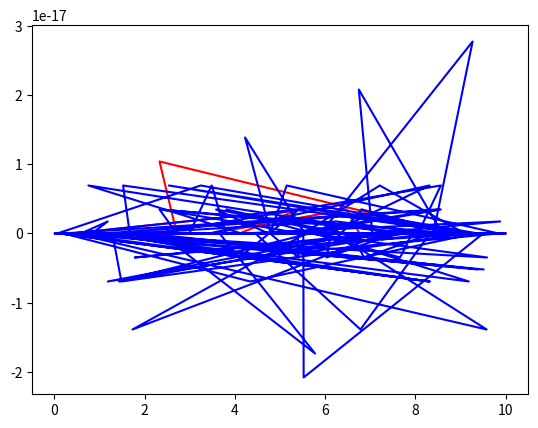

This chart was generated by the following Python code:
# -*- coding: utf-8 -*-
"""
Created on Mon Mar 2 11:32:19 2015

[redacted]

Modified on Apr 14 2016
[redacted]

DESCRIPTION
===========
This package contains the main functions to run the canopy radiative transfer model 
4SAIL.

PACKAGE CONTENTS
================
* :func:`FourSAIL` Runs 4SAIL canopy radiative transfer model.
* :func:`FourSAIL_wl` Runs 4SAIL canopy radiative transfer model for a specific wavelenght, aimed for computing speed.

Ancillary functions
-------------------
* :func:`CalcLIDF_Verhoef` Calculate the Leaf Inclination Distribution Function based on the [Verhoef1998] bimodal LIDF distribution.
* :func:`CalcLIDF_Campbell` Calculate the Leaf Inclination Distribution Function based on the [Campbell1990] ellipsoidal LIDF distribution.
* :func:`volscatt` Colume scattering functions and interception coefficients.
* :func:`Jfunc1` J1 function with avoidance of singularity problem.
* :func:`Jfunc1_wl` J1 function with avoidance of singularity problem for :func:`FourSAIL_wl`.
* :func:`Jfunc2` J2 function with avoidance of singularity problem.
* :func:`Jfunc2_wl` J2 function with avoidance of singularity problem for :func:`FourSAIL_wl`.
* :func;`Get_SunAngles` Calculate the Sun Zenith and Azimuth Angles.

EXAMPLE
=======
.. code-block:: python

    # Running the coupled Prospect and 4SAIL
    import Prospect5, FourSAIL
    # Simulate leaf full optical spectrum (400-2500nm) 
    wl, rho_leaf, tau_leaf = Prospect5.Prospect5(Nleaf, Cab, Car, Cbrown, Cw, Cm)
    # Estimate the Leaf Inclination Distribution Function of a canopy
    lidf = CalcLIDF_Campbell(alpha)
    # Simulate leaf reflectance and transmittance factors of a canopy 
    tss,too,tsstoo,rdd,tdd,rsd,tsd,rdo,tdo,rso,rsos,rsod,rddt,rsdt,rdot,rsodt,rsost,rsot,gammasdf,gammasdb,gammasowl = FourSAIL.FourSAIL(lai,hotspot,lidf,SZA,VZA,PSI,rho_leaf,tau_leaf,rho_soil)
    # Simulate the canopy reflectance factor for a given difuse/total radiation condition (skyl)
    rho_canopy = rdot*skyl+rsot*(1-skyl)
    
"""
params4SAIL=('LAI','hotspot','leaf_angle')
paramsPro4SAIL=('N_leaf','Cab','Car','Cbrown','Cw','Cm','LAI','hotspot','leaf_angle') 
import numpy as np

def CalcLIDF_Verhoef(a,b,n_elements=18):
    '''Calculate the Leaf Inclination Distribution Function based on the 
    Verhoef's bimodal LIDF distribution.

    Parameters
    ----------
    a : float
        controls the average leaf slope.
    b : float
        controls the distribution's bimodality.
        
            * LIDF type     [a,b].
            * Planophile    [1,0].
            * Erectophile   [-1,0].
            * Plagiophile   [0,-1].
            * Extremophile  [0,1].
            * Spherical     [-0.35,-0.15].
            * Uniform       [0,0].
            * requirement: |LIDFa| + |LIDFb| < 1.	
    n_elements : int
        Total number of equally spaced inclination angles.
    
    Returns
    -------
    lidf : list
        Leaf Inclination Distribution Function at equally spaced angles.
    
    References
    ----------
    .. [Verhoef1998] Verhoef, Wout. Theory of radiative transfer models applied 
        in optical remote sensing of vegetation canopies. 
        Nationaal Lucht en Ruimtevaartlaboratorium, 1998.
        http://library.wur.nl/WebQuery/clc/945481.
        '''

    import math as m
    freq=1.0
    step=90.0/n_elements
    lidf=[]
    angles=[i*step for i in reversed(range(n_elements))]
    for angle in angles:
        tl1=m.radians(angle)
        if a>1.0:
            f = 1.0-m.cos(tl1)
        else:
            eps=1e-8
            delx=1.0
            x=2.0*tl1
            p=float(x)
            while delx >= eps:
                y = a*m.sin(x)+.5*b*m.sin(2.*x)
                dx=.5*(y-x+p)
                x=x+dx
                delx=abs(dx)
            f = (2.*y+p)/m.pi
        freq=freq-f
        lidf.append(freq)
        freq=float(f)
    lidf=list(reversed(lidf))
    return  lidf
    
def CalcLIDF_Campbell(alpha,n_elements=18):
    '''Calculate the Leaf Inclination Distribution Function based on the 
    mean angle of [Campbell1990] ellipsoidal LIDF distribution.

    Parameters
    ----------
    alpha : float
        Mean leaf angle (degrees) use 57 for a spherical LIDF.
    n_elements : int
        Total number of equally spaced inclination angles .
    
    Returns
    -------
    lidf : list
        Leaf Inclination Distribution Function for 18 equally spaced angles.
        
    References
    ----------
    .. [Campbell1986] G.S. Campbell, Extinction coefficients for radiation in 
        plant canopies calculated using an ellipsoidal inclination angle distribution, 
        Agricultural and Forest Meteorology, Volume 36, Issue 4, 1986, Pages 317-321, 
        ISSN 0168-1923, http://dx.doi.org/10.1016/0168-1923(86)90010-9.
    .. [Campbell1990] G.S Campbell, Derivation of an angle density function for 
        canopies with ellipsoidal leaf angle distributions, 
        Agricultural and Forest Meteorology, Volume 49, Issue 3, 1990, Pages 173-176, 
        ISSN 0168-1923, http://dx.doi.org/10.1016/0168-1923(90)90030-A.
    '''
    
    from math import cos, asin,tan, log, exp, sqrt, radians
    
    alpha=float(alpha)
    excent=exp(-1.6184e-5*alpha**3.+2.1145e-3*alpha**2.-1.2390e-1*alpha+3.2491)
    sum0 = 0.
    freq=[]
    step=90.0/n_elements
    for  i in range (n_elements):
        tl1=radians(i*step)
        tl2=radians((i+1.)*step)
        x1  = excent/(sqrt(1.+excent**2.*tan(tl1)**2.))
        x2  = excent/(sqrt(1.+excent**2.*tan(tl2)**2.))
        if excent == 1. :
            freq.append(abs(cos(tl1)-cos(tl2)))
        else :
            alph  = excent/sqrt(abs(1.-excent**2.))
            alph2 = alph**2.
            x12 = x1**2.
            x22 = x2**2.
            if excent > 1. :
                alpx1 = sqrt(alph2+x12)
                alpx2 = sqrt(alph2+x22)
                dum   = x1*alpx1+alph2*log(x1+alpx1)
                freq.append(abs(dum-(x2*alpx2+alph2*log(x2+alpx2))))
            else :
                almx1 = sqrt(alph2-x12)
                almx2 = sqrt(alph2-x22)
                dum   = x1*almx1+alph2*asin(x1/alph)
                freq.append(abs(dum-(x2*almx2+alph2*asin(x2/alph))))
    sum0 = sum(freq)
    lidf=[]
    for i in range(n_elements):
        lidf.append(float(freq[i])/sum0)
    
    return lidf

def CalcLIDF_Campbell_vec(alpha,n_elements=18):
    '''Calculate the Leaf Inclination Distribution Function based on the 
    mean angle of [Campbell1990] ellipsoidal LIDF distribution.

    Parameters
    ----------
    alpha : float
        Mean leaf angle (degrees) use 57 for a spherical LIDF.
    n_elements : int
        Total number of equally spaced inclination angles .
    
    Returns
    -------
    lidf : list
        Leaf Inclination Distribution Function for 18 equally spaced angles.
        
    References
    ----------
    .. [Campbell1986] G.S. Campbell, Extinction coefficients for radiation in 
        plant canopies calculated using an ellipsoidal inclination angle distribution, 
        Agricultural and Forest Meteorology, Volume 36, Issue 4, 1986, Pages 317-321, 
        ISSN 0168-1923, http://dx.doi.org/10.1016/0168-1923(86)90010-9.
    .. [Campbell1990] G.S Campbell, Derivation of an angle density function for 
        canopies with ellipsoidal leaf angle distributions, 
        Agricultural and Forest Meteorology, Volume 49, Issue 3, 1990, Pages 173-176, 
        ISSN 0168-1923, http://dx.doi.org/10.1016/0168-1923(90)90030-A.
    '''
    
    alpha=np.asarray(alpha).reshape(-1)
    excent=np.exp(-1.6184e-5*alpha**3.+2.1145e-3*alpha**2.-1.2390e-1*alpha+3.2491)
    freq=np.zeros((n_elements,alpha.shape[0]))
    step=90.0/n_elements
    for  i in range (n_elements):
        tl1=np.radians(i*step)
        tl2=np.radians((i+1.)*step)
        index=excent == 1.
        freq[i,index]=np.abs(np.cos(tl1)-np.cos(tl2))
        x1  = excent/(np.sqrt(1.+excent**2.*np.tan(tl1)**2.))
        x2  = excent/(np.sqrt(1.+excent**2.*np.tan(tl2)**2.))
        alph  = excent/np.sqrt(np.abs(1.-excent**2.))
        alph2 = alph**2.
        x12 = x1**2.
        x22 = x2**2.
        alpx1 = np.sqrt(alph2+x12)
        alpx2 = np.sqrt(alph2+x22)
        index=excent > 1.
        dum   = x1[index]*alpx1[index]+alph2[index]*np.log(x1[index]+alpx1[index])
        freq[i,index]=np.abs(dum-(x2[index]*alpx2[index]+alph2[index]*np.log(x2[index]+alpx2[index])))
        index=excent < 1.
        almx1 = np.sqrt(alph2[index]-x12[index])
        almx2 = np.sqrt(alph2[index]-x22[index])
        dum   = x1[index]*almx1+alph2[index]*np.arcsin(x1[index]/alph[index])
        freq[i,index]=np.abs(dum-(x2[index]*almx2+alph2[index]*np.arcsin(x2[index]/alph[index])))
    sum0 = np.sum(freq,axis=0)
    lidf=freq/sum0
    
    return lidf

def FourSAIL(lai,hotspot,lidf,tts,tto,psi,rho,tau,rsoil):
    ''' Runs 4SAIL canopy radiative transfer model.
    
    Parameters
    ----------
    lai : float
        Leaf Area Index.
    hotspot : float
        Hotspot parameter.
    lidf : list
        Leaf Inclination Distribution at regular angle steps.
    tts : float
        Sun Zenith Angle (degrees).
    tto : float
        View(sensor) Zenith Angle (degrees).
    psi : float
        Relative Sensor-Sun Azimuth Angle (degrees).
    rho : array_like
        leaf lambertian reflectance.
    tau : array_like
        leaf transmittance.
    rsoil : array_like
        soil lambertian reflectance.
    
    Returns
    -------
    tss : array_like
        beam transmittance in the sun-target path.
    too : array_like
        beam transmittance in the target-view path.
    tsstoo : array_like
        beam tranmittance in the sur-target-view path.
    rdd : array_like
        canopy bihemisperical reflectance factor.
    tdd : array_like
        canopy bihemishperical transmittance factor.
    rsd : array_like 
        canopy directional-hemispherical reflectance factor.
    tsd : array_like
        canopy directional-hemispherical transmittance factor.
    rdo : array_like
        canopy hemispherical-directional reflectance factor.
    tdo : array_like
        canopy hemispherical-directional transmittance factor.
    rso : array_like
        canopy bidirectional reflectance factor.
    rsos : array_like
        single scattering contribution to rso.
    rsod : array_like
        multiple scattering contribution to rso.
    rddt : array_like
        surface bihemispherical reflectance factor.
    rsdt : array_like
        surface directional-hemispherical reflectance factor.
    rdot : array_like
        surface hemispherical-directional reflectance factor.
    rsodt : array_like
        reflectance factor.
    rsost : array_like
        reflectance factor.
    rsot : array_like
        surface bidirectional reflectance factor.
    gammasdf : array_like
        'Thermal gamma factor'.
    gammasdb : array_like
        'Thermal gamma factor'.
    gammaso : array_like
        'Thermal gamma factor'.
    
    References
    ----------
    .. [Verhoef2007] Verhoef, W.; Jia, Li; Qing Xiao; Su, Z., (2007) Unified Optical-Thermal
        Four-Stream Radiative Transfer Theory for Homogeneous Vegetation Canopies,
        IEEE Transactions on Geoscience and Remote Sensing, vol.45, no.6, pp.1808-1822,
        http://dx.doi.org/10.1109/TGRS.2007.895844 based on  in Verhoef et al. (2007).
    '''

    from numpy import cos, tan, radians, pi, sqrt, log, exp, isnan, size,array
    cts   = cos(radians(tts))
    cto   = cos(radians(tto))
    ctscto  = cts*cto
    #sts   = sin(radians(tts))
    #sto   = sin(radians(tto))
    tants = tan(radians(tts))
    tanto = tan(radians(tto))
    cospsi  = cos(radians(psi))
    dso = sqrt(tants**2.+tanto**2.-2.*tants*tanto*cospsi)
    #Calculate geometric factors associated with extinction and scattering 
    #Initialise sums
    ks=0.
    ko=0.
    bf=0.
    sob=0.
    sof=0.
    # Weighted sums over LIDF
    n_angles=len(lidf)
    angle_step=float(90.0/n_angles)
    litab=[float(angle)*angle_step+(angle_step/2.0) for angle in range(n_angles)]
    for i,ili in enumerate(litab):
        ttl=float(ili)
        cttl=cos(radians(ttl))
        # SAIL volume scattering phase function gives interception and portions to be multiplied by rho and tau
        [chi_s,chi_o,frho,ftau]=volscatt(tts,tto,psi,ttl)
        # Extinction coefficients
        ksli=chi_s/cts
        koli=chi_o/cto
        # Area scattering coefficient fractions
        sobli=frho*pi/ctscto
        sofli=ftau*pi/ctscto
        bfli=cttl**2.
        ks+=ksli*float(lidf[i])
        ko+=koli*float(lidf[i])
        bf+=bfli*float(lidf[i])
        sob+=sobli*float(lidf[i])
        sof+=sofli*float(lidf[i])

    # Geometric factors to be used later with rho and tau
    sdb=0.5*(ks+bf)
    sdf=0.5*(ks-bf)
    dob=0.5*(ko+bf)
    dof=0.5*(ko-bf)
    ddb=0.5*(1.+bf)
    ddf=0.5*(1.-bf)
    # Here rho and tau come in
    sigb=ddb*rho+ddf*tau
    sigf=ddf*rho+ddb*tau
    if size(sigf)>1:
        sigf[sigf == 0.0]=1e-36
        sigb[sigb == 0.0]=1e-36
    else:
        sigf=max(1e-36,sigf)
        sigb=max(1e-36,sigb)
    att=1.-sigf
    m=sqrt(att**2.-sigb**2.)
    sb=sdb*rho+sdf*tau
    sf=sdf*rho+sdb*tau
    vb=dob*rho+dof*tau
    vf=dof*rho+dob*tau
    w =sob*rho+sof*tau
    # Here the LAI comes in
    if lai<=0:
        tss = 1
        too= 1
        tsstoo= 1
        rdd= 0
        tdd=1
        rsd=0
        tsd=0
        rdo=0
        tdo=0
        rso=0
        rsos=0
        rsod=0
        rddt= rsoil
        rsdt= rsoil
        rdot= rsoil
        rsodt= 0
        rsost= rsoil
        rsot= rsoil
        gammasdf=0
        gammaso=0
        gammasdb=0
        
        return [tss,too,tsstoo,rdd,tdd,rsd,tsd,rdo,tdo,
            rso,rsos,rsod,rddt,rsdt,rdot,rsodt,rsost,rsot,gammasdf,gammasdb,gammaso]
            
    e1=exp(-m*lai)
    e2=e1**2.
    rinf=(att-m)/sigb
    rinf2=rinf**2.
    re=rinf*e1
    denom=1.-rinf2*e2
    J1ks=Jfunc1(ks,m,lai)
    J2ks=Jfunc2(ks,m,lai)
    J1ko=Jfunc1(ko,m,lai)
    J2ko=Jfunc2(ko,m,lai)
    Pss=(sf+sb*rinf)*J1ks
    Qss=(sf*rinf+sb)*J2ks
    Pv=(vf+vb*rinf)*J1ko
    Qv=(vf*rinf+vb)*J2ko
    tdd=(1.-rinf2)*e1/denom
    rdd=rinf*(1.-e2)/denom
    tsd=(Pss-re*Qss)/denom
    rsd=(Qss-re*Pss)/denom
    tdo=(Pv-re*Qv)/denom
    rdo=(Qv-re*Pv)/denom
    # Thermal "sd" quantities
    gammasdf=(1.+rinf)*(J1ks-re*J2ks)/denom
    gammasdb=(1.+rinf)*(-re*J1ks+J2ks)/denom
    tss=exp(-ks*lai)
    too=exp(-ko*lai)
    z=Jfunc2(ks,ko,lai)
    g1=(z-J1ks*too)/(ko+m)
    g2=(z-J1ko*tss)/(ks+m)
    Tv1=(vf*rinf+vb)*g1
    Tv2=(vf+vb*rinf)*g2
    T1=Tv1*(sf+sb*rinf)
    T2=Tv2*(sf*rinf+sb)
    T3=(rdo*Qss+tdo*Pss)*rinf
    # Multiple scattering contribution to bidirectional canopy reflectance
    rsod=(T1+T2-T3)/(1.-rinf2)
    # Thermal "sod" quantity
    T4=Tv1*(1.+rinf)
    T5=Tv2*(1.+rinf)
    T6=(rdo*J2ks+tdo*J1ks)*(1.+rinf)*rinf
    gammasod=(T4+T5-T6)/(1.-rinf2)
    #Treatment of the hotspot-effect
    alf=1e36
    # Apply correction 2/(K+k) suggested by F.-M. Breon
    if hotspot > 0. : alf=(dso/hotspot)*2./(ks+ko)
    if alf == 0. : 
        # The pure hotspot
        tsstoo=tss
        sumint=(1.-tss)/(ks*lai)
    else :
        # Outside the hotspot
        fhot=lai*sqrt(ko*ks)
        # Integrate by exponential Simpson method in 20 steps the steps are arranged according to equal partitioning of the slope of the joint probability function
        x1=0.
        y1=0.
        f1=1.
        fint=(1.-exp(-alf))*.05
        sumint=0.
        for istep in range(1,21):
            if istep < 20 :
                x2=-log(1.-istep*fint)/alf
            else :
                x2=1.
            y2=-(ko+ks)*lai*x2+fhot*(1.-exp(-alf*x2))/alf
            f2=exp(y2)
            sumint=sumint+(f2-f1)*(x2-x1)/(y2-y1)
            x1=array(x2)
            y1=array(y2)
            f1=array(f2)
        tsstoo=array(f1)
    if isnan(sumint) : sumint=0.
    # Bidirectional reflectance
    # Single scattering contribution
    rsos=w*lai*sumint
    gammasos=ko*lai*sumint
    # Total canopy contribution
    rso=rsos+rsod
    gammaso=gammasos+gammasod
    #Interaction with the soil
    dn=1.-rsoil*rdd
    if size(dn)>1:
        dn[dn < 1e-36]=1e-36
    else:
        dn=max(1e-36,dn)
    rddt=rdd+tdd*rsoil*tdd/dn
    rsdt=rsd+(tsd+tss)*rsoil*tdd/dn
    rdot=rdo+tdd*rsoil*(tdo+too)/dn
    rsodt=((tss+tsd)*tdo+(tsd+tss*rsoil*rdd)*too)*rsoil/dn
    rsost=rso+tsstoo*rsoil
    rsot=rsost+rsodt
    
    return [tss,too,tsstoo,rdd,tdd,rsd,tsd,rdo,tdo,
          rso,rsos,rsod,rddt,rsdt,rdot,rsodt,rsost,rsot,gammasdf,gammasdb,gammaso]


def FourSAIL_vec(lai,hotspot,lidf,tts,tto,psi,rho,tau,rsoil):
    ''' Runs 4SAIL canopy radiative transfer model.
    
    Parameters
    ----------
    lai : float
        Leaf Area Index.
    hotspot : float
        Hotspot parameter.
    lidf : list
        Leaf Inclination Distribution at regular angle steps.
    tts : float
        Sun Zenith Angle (degrees).
    tto : float
        View(sensor) Zenith Angle (degrees).
    psi : float
        Relative Sensor-Sun Azimuth Angle (degrees).
    rho : array_like
        leaf lambertian reflectance.
    tau : array_like
        leaf transmittance.
    rsoil : array_like
        soil lambertian reflectance.
    
    Returns
    -------
    tss : array_like
        beam transmittance in the sun-target path.
    too : array_like
        beam transmittance in the target-view path.
    tsstoo : array_like
        beam tranmittance in the sur-target-view path.
    rdd : array_like
        canopy bihemisperical reflectance factor.
    tdd : array_like
        canopy bihemishperical transmittance factor.
    rsd : array_like 
        canopy directional-hemispherical reflectance factor.
    tsd : array_like
        canopy directional-hemispherical transmittance factor.
    rdo : array_like
        canopy hemispherical-directional reflectance factor.
    tdo : array_like
        canopy hemispherical-directional transmittance factor.
    rso : array_like
        canopy bidirectional reflectance factor.
    rsos : array_like
        single scattering contribution to rso.
    rsod : array_like
        multiple scattering contribution to rso.
    rddt : array_like
        surface bihemispherical reflectance factor.
    rsdt : array_like
        surface directional-hemispherical reflectance factor.
    rdot : array_like
        surface hemispherical-directional reflectance factor.
    rsodt : array_like
        reflectance factor.
    rsost : array_like
        reflectance factor.
    rsot : array_like
        surface bidirectional reflectance factor.
    gammasdf : array_like
        'Thermal gamma factor'.
    gammasdb : array_like
        'Thermal gamma factor'.
    gammaso : array_like
        'Thermal gamma factor'.
    
    References
    ----------
    .. [Verhoef2007] Verhoef, W.; Jia, Li; Qing Xiao; Su, Z., (2007) Unified Optical-Thermal
        Four-Stream Radiative Transfer Theory for Homogeneous Vegetation Canopies,
        IEEE Transactions on Geoscience and Remote Sensing, vol.45, no.6, pp.1808-1822,
        http://dx.doi.org/10.1109/TGRS.2007.895844 based on  in Verhoef et al. (2007).
    '''

    from numpy import cos, tan, radians, pi, sqrt, log, exp, isnan, size,array
    cts   = cos(radians(tts))
    cto   = cos(radians(tto))
    ctscto  = cts*cto
    #sts   = sin(radians(tts))
    #sto   = sin(radians(tto))
    tants = tan(radians(tts))
    tanto = tan(radians(tto))
    cospsi  = cos(radians(psi))
    dso = sqrt(tants**2.+tanto**2.-2.*tants*tanto*cospsi)
    #Calculate geometric factors associated with extinction and scattering 
    #Initialise sums
    ks=np.zeros(lai.shape)
    ko=np.zeros(lai.shape)
    bf=np.zeros(lai.shape)
    sob=np.zeros(lai.shape)
    sof=np.zeros(lai.shape)
    # Weighted sums over LIDF
    n_angles=len(lidf)
    angle_step=float(90.0/n_angles)
    litab=[float(angle)*angle_step+(angle_step/2.0) for angle in range(n_angles)]
    for i,ili in enumerate(litab):
        ttl=float(ili)
        cttl=cos(radians(ttl))
        # SAIL volume scattering phase function gives interception and portions to be multiplied by rho and tau
        [chi_s,chi_o,frho,ftau]=volscatt_vec(tts,tto,psi,ttl)
        # Extinction coefficients
        ksli=chi_s/cts
        koli=chi_o/cto
        # Area scattering coefficient fractions
        sobli=frho*pi/ctscto
        sofli=ftau*pi/ctscto
        bfli=cttl**2.
        ks+=ksli*lidf[i]
        ko+=koli*lidf[i]    
        bf+=bfli*lidf[i]
        sob+=sobli*lidf[i]
        sof+=sofli*lidf[i]

    # Geometric factors to be used later with rho and tau
    sdb=0.5*(ks+bf)
    sdf=0.5*(ks-bf)
    dob=0.5*(ko+bf)
    dof=0.5*(ko-bf)
    ddb=0.5*(1.+bf)
    ddf=0.5*(1.-bf)
    # Here rho and tau come in
    sigb=ddb*rho+ddf*tau
    sigf=ddf*rho+ddb*tau
    if size(sigf)>1:
        sigf[sigf == 0.0]=1e-36
        sigb[sigb == 0.0]=1e-36
    else:
        sigf=max(1e-36,sigf)
        sigb=max(1e-36,sigb)
    att=1.-sigf
    m=sqrt(att**2.-sigb**2.)
    sb=sdb*rho+sdf*tau
    sf=sdf*rho+sdb*tau
    vb=dob*rho+dof*tau
    vf=dof*rho+dob*tau
    w =sob*rho+sof*tau
    # Here the LAI comes in
    tss = np.ones(lai.shape)
    too= np.ones(lai.shape)
    tsstoo= np.ones(lai.shape)
    rdd= np.zeros(lai.shape)
    tdd=np.ones(lai.shape)
    rsd=np.zeros(lai.shape)
    tsd=np.zeros(lai.shape)
    rdo=np.zeros(lai.shape)
    tdo=np.zeros(lai.shape)
    rso=np.zeros(lai.shape)
    rsos=np.zeros(lai.shape)
    rsod=np.zeros(lai.shape)
    rddt= np.ones(lai.shape)*rsoil
    rsdt= np.ones(lai.shape)*rsoil
    rdot= np.ones(lai.shape)*rsoil
    rsodt= np.zeros(lai.shape)
    rsost= np.ones(lai.shape)*rsoil
    rsot= np.ones(lai.shape)*rsoil
    gammasdf=np.zeros(lai.shape)
    gammaso=np.zeros(lai.shape)
    gammasdb=np.zeros(lai.shape)
          
    e1=exp(-lai*m)
    e2=e1**2.
    rinf=(att-m)/sigb
    rinf2=rinf**2.
    re=rinf*e1
    denom=1.-rinf2*e2
    J1ks=Jfunc1_vec(ks,m,lai)
    J2ks=Jfunc2(ks,m,lai)
    J1ko=Jfunc1_vec(ko,m,lai)
    J2ko=Jfunc2(ko,m,lai)
    Pss=(sf+sb*rinf)*J1ks
    Qss=(sf*rinf+sb)*J2ks
    Pv=(vf+vb*rinf)*J1ko
    Qv=(vf*rinf+vb)*J2ko
    tdd[lai>0]=(1.-rinf2[lai>0])*e1[lai>0]/denom[lai>0]
    rdd[lai>0]=rinf[lai>0]*(1.-e2[lai>0])/denom[lai>0]
    tsd[lai>0]=(Pss[lai>0]-re[lai>0]*Qss[lai>0])/denom[lai>0]
    rsd[lai>0]=(Qss[lai>0]-re[lai>0]*Pss[lai>0])/denom[lai>0]
    tdo[lai>0]=(Pv[lai>0]-re[lai>0]*Qv[lai>0])/denom[lai>0]
    rdo[lai>0]=(Qv[lai>0]-re[lai>0]*Pv[lai>0])/denom[lai>0]
    # Thermal "sd" quantities
    gammasdf[lai>0]=(1.+rinf[lai>0])*(J1ks[lai>0]-re[lai>0]*J2ks[lai>0])/denom[lai>0]
    gammasdb[lai>0]=(1.+rinf[lai>0])*(-re[lai>0]*J1ks[lai>0]+J2ks[lai>0])/denom[lai>0]
    tss[lai>0]=exp(-ks[lai>0]*lai[lai>0])
    too[lai>0]=exp(-ko[lai>0]*lai[lai>0])
    z=Jfunc2(ks,ko,lai)
    g1=(z-J1ks*too)/(ko+m)
    g2=(z-J1ko*tss)/(ks+m)
    Tv1=(vf*rinf+vb)*g1
    Tv2=(vf+vb*rinf)*g2
    T1=Tv1*(sf+sb*rinf)
    T2=Tv2*(sf*rinf+sb)
    T3=(rdo*Qss+tdo*Pss)*rinf
    # Multiple scattering contribution to bidirectional canopy reflectance
    rsod[lai>0]=(T1[lai>0]+T2[lai>0]-T3[lai>0])/(1.-rinf2[lai>0])
    # Thermal "sod" quantity
    T4=Tv1*(1.+rinf)
    T5=Tv2*(1.+rinf)
    T6=(rdo*J2ks+tdo*J1ks)*(1.+rinf)*rinf
    gammasod=(T4+T5-T6)/(1.-rinf2)
    #Treatment of the hotspot-effect
    alf=np.ones(lai.shape)*1e36
    
    # Apply correction 2/(K+k) suggested by F.-M. Breon
    alf[hotspot > 0]=(dso[hotspot > 0]/hotspot[hotspot > 0])*2./(ks[hotspot > 0]+ko[hotspot > 0])
    sumint=np.zeros(lai.shape)
    index=np.logical_and(lai>0,alf == 0)
    # The pure hotspot
    tsstoo[index]=tss[index]
    sumint[index]=(1.-tss[index])/(ks[index]*lai[index])
    # Outside the hotspot
    index=np.logical_and(lai>0,alf != 0)
    fhot=lai[index]*sqrt(ko[index]*ks[index])
    # Integrate by exponential Simpson method in 20 steps the steps are arranged according to equal partitioning of the slope of the joint probability function
    x1=np.zeros(fhot.shape)
    y1=np.zeros(fhot.shape)
    f1=np.ones(fhot.shape)
    fint=(1.-exp(-alf[index]))*.05
    for istep in range(1,21):
        if istep < 20 :
            x2=-log(1.-istep*fint)/alf[index]
        else :
            x2=np.ones(fhot.shape)
        y2=-(ko[index]+ks[index])*lai[index]*x2+fhot*(1.-exp(-alf[index]*x2))/alf[index]
        f2=exp(y2)
        sumint[index]=sumint[index]+(f2-f1)*(x2-x1)/(y2-y1)
        x1=array(x2)
        y1=array(y2)
        f1=array(f2)
    tsstoo[lai>0]=f1
    sumint[isnan(sumint)] =0.
    # Bidirectional reflectance
    # Single scattering contribution
    rsos[lai>0]=w[lai>0]*lai[lai>0]*sumint[lai>0]
    gammasos=ko[lai>0]*lai[lai>0]*sumint[lai>0]
    # Total canopy contribution
    rso[lai>0]=rsos[lai>0]+rsod[lai>0]
    gammaso[lai>0]=gammasos+gammasod[lai>0]
    #Interaction with the soil
    dn=1.-rsoil*rdd
    if size(dn)>1:
        dn[dn < 1e-36]=1e-36
    else:
        dn=max(1e-36,dn)
    rddt[lai>0]=rdd[lai>0]+tdd[lai>0]*rsoil*tdd[lai>0]/dn[lai>0]
    rsdt[lai>0]=rsd[lai>0]+(tsd[lai>0]+tss[lai>0])*rsoil*tdd[lai>0]/dn[lai>0]
    rdot[lai>0]=rdo[lai>0]+tdd[lai>0]*rsoil*(tdo[lai>0]+too[lai>0])/dn[lai>0]
    rsodt[lai>0]=((tss[lai>0]+tsd[lai>0])*tdo[lai>0]+(tsd[lai>0]+tss[lai>0]*rsoil*rdd[lai>0])*too[lai>0])*rsoil/dn[lai>0]
    rsost[lai>0]=rso[lai>0]+tsstoo[lai>0]*rsoil
    rsot[lai>0]=rsost[lai>0]+rsodt[lai>0]
    
    return [tss,too,tsstoo,rdd,tdd,rsd,tsd,rdo,tdo,
          rso,rsos,rsod,rddt,rsdt,rdot,rsodt,rsost,rsot,gammasdf,gammasdb,gammaso]

def FourSAIL_wl(lai,hotspot,lidf,tts,tto,psi,rho,tau,rsoil):
    '''Runs 4SAIL canopy radiative transfer model for a single wavelenght.
    
    Parameters
    ----------
    lai : float
        Leaf Area Index.
    hotspot : float
        Hotspot parameter.
    lidf : list
        Leaf Inclination Distribution at regular angle steps.
    tts : float
        Sun Zenith Angle (degrees).
    tto : float
        View(sensor) Zenith Angle (degrees).
    psi : float
        Relative Sensor-Sun Azimuth Angle (degrees).
    rho : float
        leaf lambertian reflectance.
    tau : float
        leaf transmittance.
    rsoil : float
        soil lambertian reflectance.
    
    Returns
    -------
    tss : float
        beam transmittance in the sun-target path.
    too : float
        beam transmittance in the target-view path.
    tsstoo : float
        beam tranmittance in the sur-target-view path.
    rdd : float
        canopy bihemisperical reflectance factor.
    tdd : float
        canopy bihemishperical transmittance factor.
    rsd : float 
        canopy directional-hemispherical reflectance factor.
    tsd : float
        canopy directional-hemispherical transmittance factor.
    rdo : float
        canopy hemispherical-directional reflectance factor.
    tdo : float
        canopy hemispherical-directional transmittance factor.
    rso : float
        canopy bidirectional reflectance factor.
    rsos : float
        single scattering contribution to rso.
    rsod : float
        multiple scattering contribution to rso.
    rddt : float
        surface bihemispherical reflectance factor.
    rsdt : float
        surface directional-hemispherical reflectance factor.
    rdot : float
        surface hemispherical-directional reflectance factor.
    rsodt : float
        reflectance factor.
    rsost : float
        reflectance factor.
    rsot : float
        surface bidirectional reflectance factor.
    gammasdf : float
        'Thermal gamma factor'.
    gammasdb : float
        'Thermal gamma factor'.
    gammaso : float
        'Thermal gamma factor'.
    
    References
    ----------
    .. [Verhoef2007] Verhoef, W.; Jia, Li; Qing Xiao; Su, Z., (2007) Unified Optical-Thermal
        Four-Stream Radiative Transfer Theory for Homogeneous Vegetation Canopies,
        IEEE Transactions on Geoscience and Remote Sensing, vol.45, no.6, pp.1808-1822,
        http://dx.doi.org/10.1109/TGRS.2007.895844 based on  in Verhoef et al. (2007).
    '''
    from math import cos, tan, radians, pi, sqrt, log, exp, isnan
    cts   = cos(radians(tts))
    cto   = cos(radians(tto))
    ctscto  = cts*cto
    tants = tan(radians(tts))
    tanto = tan(radians(tto))
    cospsi  = cos(radians(psi))
    dso = sqrt(tants**2.+tanto**2.-2.*tants*tanto*cospsi)
    #Calculate geometric factors associated with extinction and scattering 
    #Initialise sums
    ks=0.
    ko=0.
    bf=0.
    sob=0.
    sof=0.
    # Weighted sums over LIDF
    n_angles=len(lidf)
    angle_step=float(90.0/n_angles)
    litab=[float(angle)*angle_step+(angle_step/2.0) for angle in range(n_angles)]
    for i,ili in enumerate(litab):
        ttl=float(ili)
        cttl=cos(radians(ttl))
        # SAIL volume scattering phase function gives interception and portions to be multiplied by rho and tau
        [chi_s,chi_o,frho,ftau]=volscatt(tts,tto,psi,ttl)
        # Extinction coefficients
        ksli=chi_s/cts
        koli=chi_o/cto
        # Area scattering coefficient fractions
        sobli=frho*pi/ctscto
        sofli=ftau*pi/ctscto
        bfli=cttl**2.
        ks+=ksli*float(lidf[i])
        ko+=koli*float(lidf[i])
        bf+=bfli*float(lidf[i])
        sob+=sobli*float(lidf[i])
        sof+=sofli*float(lidf[i])
    # Geometric factors to be used later with rho and tau
    sdb=0.5*(ks+bf)
    sdf=0.5*(ks-bf)
    dob=0.5*(ko+bf)
    dof=0.5*(ko-bf)
    ddb=0.5*(1.+bf)
    ddf=0.5*(1.-bf)
    # Here rho and tau come in
    sigb=ddb*rho+ddf*tau
    sigf=ddf*rho+ddb*tau
    att=1.-sigf
    if att**2-sigb**2>0:
        m=sqrt(att**2-sigb**2)
    else:
        m=0.0
    sb=sdb*rho+sdf*tau
    sf=sdf*rho+sdb*tau
    vb=dob*rho+dof*tau
    vf=dof*rho+dob*tau
    w =sob*rho+sof*tau
    # Here the LAI comes in
    if lai<=0:
        tss = 1
        too= 1
        tsstoo= 1
        rdd= 0
        tdd=1
        rsd=0
        tsd=0
        rdo=0
        tdo=0
        rso=0
        rsos=0
        rsod=0
        rddt= rsoil
        rsdt= rsoil
        rdot= rsoil
        rsodt= 0
        rsost= rsoil
        rsot= rsoil
        gammasdf=0
        gammaso=0
        gammasdb=0
        
        return [tss,too,tsstoo,rdd,tdd,rsd,tsd,rdo,tdo,
            rso,rsos,rsod,rddt,rsdt,rdot,rsodt,rsost,rsot,gammasdf,gammasdb,gammaso]

    e1=exp(-m*lai)
    e2=e1**2.
    if abs(sigb)>=1e-36:
        rinf=(att-m)/sigb
    else:
        rinf=1e36
    rinf2=rinf**2.
    re=rinf*e1
    denom=1.-rinf2*e2
    if denom < 1e-36: denom=1e-36
    J1ks=Jfunc1_wl(ks,m,lai)
    J2ks=Jfunc2_wl(ks,m,lai)
    J1ko=Jfunc1_wl(ko,m,lai)
    J2ko=Jfunc2_wl(ko,m,lai)
    Pss=(sf+sb*rinf)*J1ks
    Qss=(sf*rinf+sb)*J2ks
    Pv=(vf+vb*rinf)*J1ko
    Qv=(vf*rinf+vb)*J2ko
    tdd=(1.-rinf2)*e1/denom
    rdd=rinf*(1.-e2)/denom
    tsd=(Pss-re*Qss)/denom
    rsd=(Qss-re*Pss)/denom
    tdo=(Pv-re*Qv)/denom
    rdo=(Qv-re*Pv)/denom
    # Thermal "sd" quantities
    gammasdf=(1.+rinf)*(J1ks-re*J2ks)/denom
    gammasdb=(1.+rinf)*(-re*J1ks+J2ks)/denom
    tss=exp(-ks*lai)
    too=exp(-ko*lai)
    z=Jfunc2_wl(ks,ko,lai)
    g1=(z-J1ks*too)/(ko+m)
    g2=(z-J1ko*tss)/(ks+m)
    Tv1=(vf*rinf+vb)*g1
    Tv2=(vf+vb*rinf)*g2
    T1=Tv1*(sf+sb*rinf)
    T2=Tv2*(sf*rinf+sb)
    T3=(rdo*Qss+tdo*Pss)*rinf
    # Multiple scattering contribution to bidirectional canopy reflectance
    if rinf2>=1:rinf2=1-1e-16
    rsod=(T1+T2-T3)/(1.-rinf2)
    # Thermal "sod" quantity
    T4=Tv1*(1.+rinf)
    T5=Tv2*(1.+rinf)
    T6=(rdo*J2ks+tdo*J1ks)*(1.+rinf)*rinf
    gammasod=(T4+T5-T6)/(1.-rinf2)
    #Treatment of the hotspot-effect
    alf=1e36
    # Apply correction 2/(K+k) suggested by F.-M. Breon
    if hotspot > 0. : alf=(dso/hotspot)*2./(ks+ko)
    if alf == 0. : 
        # The pure hotspot
        tsstoo=tss
        sumint=(1.-tss)/(ks*lai)
    else :
        # Outside the hotspot
        fhot=lai*sqrt(ko*ks)
        # Integrate by exponential Simpson method in 20 steps the steps are arranged according to equal partitioning of the slope of the joint probability function
        x1=0.
        y1=0.
        f1=1.
        fint=(1.-exp(-alf))*.05
        sumint=0.
        for istep in range(1,21):
            if istep < 20 :
                x2=-log(1.-istep*fint)/alf
            else :
                x2=1.
            y2=-(ko+ks)*lai*x2+fhot*(1.-exp(-alf*x2))/alf
            f2=exp(y2)
            sumint=sumint+(f2-f1)*(x2-x1)/(y2-y1)
            x1=float(x2)
            y1=float(y2)
            f1=float(f2)
        tsstoo=float(f1)
    if isnan(sumint) : sumint=0.
    # Bidirectional reflectance
    # Single scattering contribution
    rsos=w*lai*sumint
    gammasos=ko*lai*sumint
    # Total canopy contribution
    rso=rsos+rsod
    gammaso=gammasos+gammasod
    #Interaction with the soil
    dn=1.-rsoil*rdd
    if dn == 0.0 : dn=1e-36
    rddt=rdd+tdd*rsoil*tdd/dn
    rsdt=rsd+(tsd+tss)*rsoil*tdd/dn
    rdot=rdo+tdd*rsoil*(tdo+too)/dn
    rsodt=((tss+tsd)*tdo+(tsd+tss*rsoil*rdd)*too)*rsoil/dn
    rsost=rso+tsstoo*rsoil
    rsot=rsost+rsodt

    return [tss,too,tsstoo,rdd,tdd,rsd,tsd,rdo,tdo,
            rso,rsos,rsod,rddt,rsdt,rdot,rsodt,rsost,rsot,gammasdf,gammasdb,gammaso]

def volscatt(tts,tto,psi,ttl) :
    '''Compute volume scattering functions and interception coefficients
    for given solar zenith, viewing zenith, azimuth and leaf inclination angle.
    
    Parameters
    ----------
    tts : float
        Solar Zenith Angle (degrees).
    tto : float
        View Zenight Angle (degrees).
    psi : float
        View-Sun reliative azimuth angle (degrees).
    ttl : float
        leaf inclination angle (degrees).
    
    Returns
    -------    
    chi_s : float
        Interception function  in the solar path.
    chi_o : float
        Interception function  in the view path.
    frho : float
        Function to be multiplied by leaf reflectance to obtain the volume scattering.
    ftau : float
        Function to be multiplied by leaf transmittance to obtain the volume scattering.
    
    References
    ----------
    Wout Verhoef, april 2001, for CROMA.
    '''

    from math import sin, cos, acos, radians, pi 
    cts=cos(radians(tts))
    cto=cos(radians(tto))
    sts=sin(radians(tts))
    sto=sin(radians(tto))
    cospsi=cos(radians(psi))
    psir=radians(psi)
    cttl=cos(radians(ttl))
    sttl=sin(radians(ttl))
    cs=cttl*cts
    co=cttl*cto
    ss=sttl*sts
    so=sttl*sto  
    cosbts=5.
    if abs(ss) > 1e-6 : cosbts=-cs/ss
    cosbto=5.
    if abs(so) > 1e-6 : cosbto=-co/so
    if abs(cosbts) < 1.0:
        bts=acos(cosbts)
        ds=ss
    else:
        bts=pi
        ds=cs
    chi_s=2./pi*((bts-pi*0.5)*cs+sin(bts)*ss)
    if abs(cosbto) < 1.0:
        bto=acos(cosbto)
        do_=so
    else:
        if tto < 90.:
            bto=pi
            do_=co
        else:
            bto=0.0
            do_=-co
    chi_o=2.0/pi*((bto-pi*0.5)*co+sin(bto)*so)
    btran1=abs(bts-bto)
    btran2=pi-abs(bts+bto-pi)
    if psir <= btran1:
        bt1=psir
        bt2=btran1
        bt3=btran2
    else:
        bt1=btran1
        if psir <= btran2:
            bt2=psir
            bt3=btran2
        else:
            bt2=btran2
            bt3=psir
    t1=2.*cs*co+ss*so*cospsi
    t2=0.
    if bt2 > 0.: t2=sin(bt2)*(2.*ds*do_+ss*so*cos(bt1)*cos(bt3))
    denom=2.*pi**2
    frho=((pi-bt2)*t1+t2)/denom
    ftau=(-bt2*t1+t2)/denom
    if frho < 0. : frho=0.
    if ftau < 0. : ftau=0.
   
    return [chi_s,chi_o,frho,ftau]    

def volscatt_vec(tts,tto,psi,ttl) :
    '''Compute volume scattering functions and interception coefficients
    for given solar zenith, viewing zenith, azimuth and leaf inclination angle.
    
    Parameters
    ----------
    tts : float
        Solar Zenith Angle (degrees).
    tto : float
        View Zenight Angle (degrees).
    psi : float
        View-Sun reliative azimuth angle (degrees).
    ttl : float
        leaf inclination angle (degrees).
    
    Returns
    -------    
    chi_s : float
        Interception function  in the solar path.
    chi_o : float
        Interception function  in the view path.
    frho : float
        Function to be multiplied by leaf reflectance to obtain the volume scattering.
    ftau : float
        Function to be multiplied by leaf transmittance to obtain the volume scattering.
    
    References
    ----------
    Wout Verhoef, april 2001, for CROMA.
    '''
    tts,tto,psi=map(np.asarray,(tts,tto,psi))
    cts=np.cos(np.radians(tts))
    cto=np.cos(np.radians(tto))
    sts=np.sin(np.radians(tts))
    sto=np.sin(np.radians(tto))
    cospsi=np.cos(np.radians(psi))
    psir=np.radians(psi)
    cttl=np.cos(np.radians(ttl))
    sttl=np.sin(np.radians(ttl))
    cs=cttl*cts
    co=cttl*cto
    ss=sttl*sts
    so=sttl*sto  
    cosbts=np.ones(cs.shape)*5.
    cosbto=np.ones(co.shape)*5.
    cosbts[np.abs(ss)> 1e-6]=-cs[np.abs(ss)> 1e-6]/ss[np.abs(ss)> 1e-6]
    cosbto[np.abs(so)> 1e-6]=-co[np.abs(so)> 1e-6]/so[np.abs(so)> 1e-6]

    bts=np.ones(cosbts.shape)*np.pi
    ds=np.array(cs)
    bts[np.abs(cosbts) < 1.0]=np.arccos(cosbts[np.abs(cosbts) < 1.0])
    ds[np.abs(cosbts) < 1.0]=ss[np.abs(cosbts) < 1.0]
    chi_s=2./np.pi*((bts-np.pi*0.5)*cs+np.sin(bts)*ss)
    
    bto=np.zeros(cosbto.shape)
    do_=np.zeros(cosbto.shape)
    bto[np.abs(cosbto) < 1.0]=np.arccos(cosbto[np.abs(cosbto) < 1.0])
    do_[np.abs(cosbto) < 1.0]=so[np.abs(cosbto) < 1.0]
    bto[np.logical_and(np.abs(cosbto) > 1.0,tto < 90.)]=np.pi
    do_[np.logical_and(np.abs(cosbto) > 1.0,tto < 90.)]=co[np.logical_and(np.abs(cosbto) > 1.0,tto < 90.)]
    bto[np.logical_and(np.abs(cosbto) > 1.0,tto > 90.)]=0
    do_[np.logical_and(np.abs(cosbto) > 1.0,tto > 90.)]=-co[np.logical_and(np.abs(cosbto) > 1.0,tto > 90.)]

    chi_o=2.0/np.pi*((bto-np.pi*0.5)*co+np.sin(bto)*so)
    btran1=np.abs(bts-bto)
    btran2=np.pi-np.abs(bts+bto-np.pi)
    bt1=np.array(psir)
    bt2=np.array(btran1)
    bt3=np.array(btran2)
    bt1[psir > btran1]=btran1[psir > btran1]
    bt2[np.logical_and(psir > btran1,psir <= btran2)]=psir[np.logical_and(psir > btran1,psir <= btran2)]
    bt3[np.logical_and(psir > btran1,psir <= btran2)]=btran2[np.logical_and(psir > btran1,psir <= btran2)]
    bt2[np.logical_and(psir > btran1,psir > btran2)]=btran2[np.logical_and(psir > btran1,psir > btran2)]
    bt3[np.logical_and(psir > btran1,psir > btran2)]=psir[np.logical_and(psir > btran1,psir > btran2)]

    t1=2.*cs*co+ss*so*cospsi
    t2=np.zeros(t1.shape)
    t2[bt2 > 0.]=np.sin(bt2[bt2 > 0.])*(2.*ds[bt2 > 0.]*do_[bt2 > 0.]+ss[bt2 > 0.]*so[bt2 > 0.]*np.cos(bt1[bt2 > 0.])*np.cos(bt3[bt2 > 0.]))
    denom=2.*np.pi**2
    frho=((np.pi-bt2)*t1+t2)/denom
    ftau=(-bt2*t1+t2)/denom
    frho[frho < 0.]=0.
    ftau[ftau < 0.]=0.
   
    return [chi_s,chi_o,frho,ftau]    


def Jfunc1(k,l,t) :
    ''' J1 function with avoidance of singularity problem.'''
    from numpy import exp,zeros,size
    nb=size(l)
    del_=(k-l)*t
    if nb > 1:
        result=zeros(nb)
        result[abs(del_) > 1e-3]=(exp(-l[abs(del_)> 1e-3]*t)-exp(-k*t))/(k-l[abs(del_)> 1e-3])
        result[abs(del_)<= 1e-3]=0.5*t*(exp(-k*t)+exp(-l[abs(del_)<= 1e-3]*t))*(1.-(del_[abs(del_)<= 1e-3]**2.)/12.)
    else:
        if abs(del_) > 1e-3 :
            result=(exp(-l*t)-exp(-k*t))/(k-l)
        else:
            result=0.5*t*(exp(-k*t)+exp(-l*t))*(1.-(del_**2.)/12.)
    return result

def Jfunc1_vec(k,l,t) :
    ''' J1 function with avoidance of singularity problem.'''
    del_=(k-l)*t
    result=np.zeros(t.shape)
    index=np.abs(del_) > 1e-3 
    result[index]=(np.exp(-l[index]*t[index])-np.exp(-k[index]*t[index]))/(k[index]-l[index])
    result[~index]=0.5*t[~index]*(np.exp(-k[~index]*t[~index])+np.exp(-l[~index]*t[~index]))*(1.-(del_[~index]**2.)/12.)
    return result

def Jfunc2(k,l,t) :
    '''J2 function.'''
    return (1.-np.exp(-(k+l)*t))/(k+l)

def Jfunc1_wl(k,l,t) :
    '''J1 function with avoidance of singularity problem.'''
    from math import exp
    del_=(k-l)*t
    if abs(del_) > 1e-3 :
      result=(exp(-l*t)-exp(-k*t))/(k-l)
    else:
      result=0.5*t*(exp(-k*t)+exp(-l*t))*(1.-(del_**2.)/12.)
    return result

def Jfunc2_wl(k,l,t) :
    '''J2 function.'''
    from math import exp
    return (1.-exp(-(k+l)*t))/(k+l)

def Get_SunAngles(lat,lon,doy,hour,stdlon):
    '''Calculates the Sun Zenith and Azimuth Angles (SZA & SAA).
    
    Parameters
    ----------
    lat : float
        latitude of the site (degrees).
    long : float
        longitude of the site (degrees).
    stdlng : float
        central longitude of the time zone of the site (degrees).
    doy : float
        day of year of measurement (1-366).
    ftime : float
        time of measurement (decimal hours).
    
    Returns
    -------
    sza : float
        Sun Zenith Angle (degrees).
    saa : float
        Sun Azimuth Angle (degrees).
     
    '''
    from math import pi, sin, cos, asin, acos, radians, degrees
    # Calculate declination
    declination=0.409*sin((2.0*pi*doy/365.0)-1.39)
    EOT=0.258*cos(declination)-7.416*sin(declination)-3.648*cos(2.0*declination)-9.228*sin(2.0*declination)
    LC=(stdlon-lon)/15.
    time_corr=(-EOT/60.)+LC
    solar_time=hour-time_corr
    # Get the hour angle
    w=(solar_time-12.0)*15.
    # Get solar elevation angle
    sin_thetha=cos(radians(w))*cos(declination)*cos(radians(lat))+sin(declination)*sin(radians(lat))
    sun_elev=asin(sin_thetha)
    # Get solar zenith angle
    sza=pi/2.0-sun_elev
    sza=degrees(sza)
    # Get solar azimuth angle
    cos_phi=(sin(declination)*cos(radians(lat))-cos(radians(w))*cos(declination)*sin(radians(lat)))/cos(sun_elev)
    if w <= 0.0:
        saa=degrees(acos(cos_phi))
    else:
        saa=360.-degrees(acos(cos_phi))

    return sza,saa

if __name__=='__main__':
    from matplotlib import pyplot as plt
    LAI=np.random.uniform(0,10,1000)
    hotspot=np.random.uniform(0,1,LAI.size)
    tts=np.random.uniform(0,90,LAI.size)
    tto=np.random.uniform(0,90,LAI.size)
    psi=np.random.uniform(0,360,LAI.size)
    lidf=CalcLIDF_Campbell_vec(np.random.uniform(0,90,LAI.size))
    rho=0.05
    tau=0.03
    rsoil=0.15
    [tss,too,tsstoo,rdd,tdd,rsd,tsd,rdo,tdo,
            rso,rsos,rsod,rddt,rsdt,rdot,rsodt,rsost,rsot,gammasdf,gammasdb,gammaso]=FourSAIL_vec(LAI,hotspot,lidf,tts,tto,psi,rho,tau,rsoil)
    rdot_2=np.zeros(rdot.shape)
    rsot_2=np.zeros(rsot.shape)
    for i,lai in enumerate(LAI):
        [tss,too,tsstoo,rdd,tdd,rsd,tsd,rdo,tdo,
            rso,rsos,rsod,rddt,rsdt,rdot_2[i],rsodt,rsost,rsot_2[i],gammasdf,gammasdb,gammaso]=FourSAIL(lai,hotspot[i],lidf[:,i],tts[i],tto[i],psi[i],rho,tau,rsoil)

    plt.plot(LAI,rdot-rdot_2,'r',LAI,rsot-rsot_2,'b')
